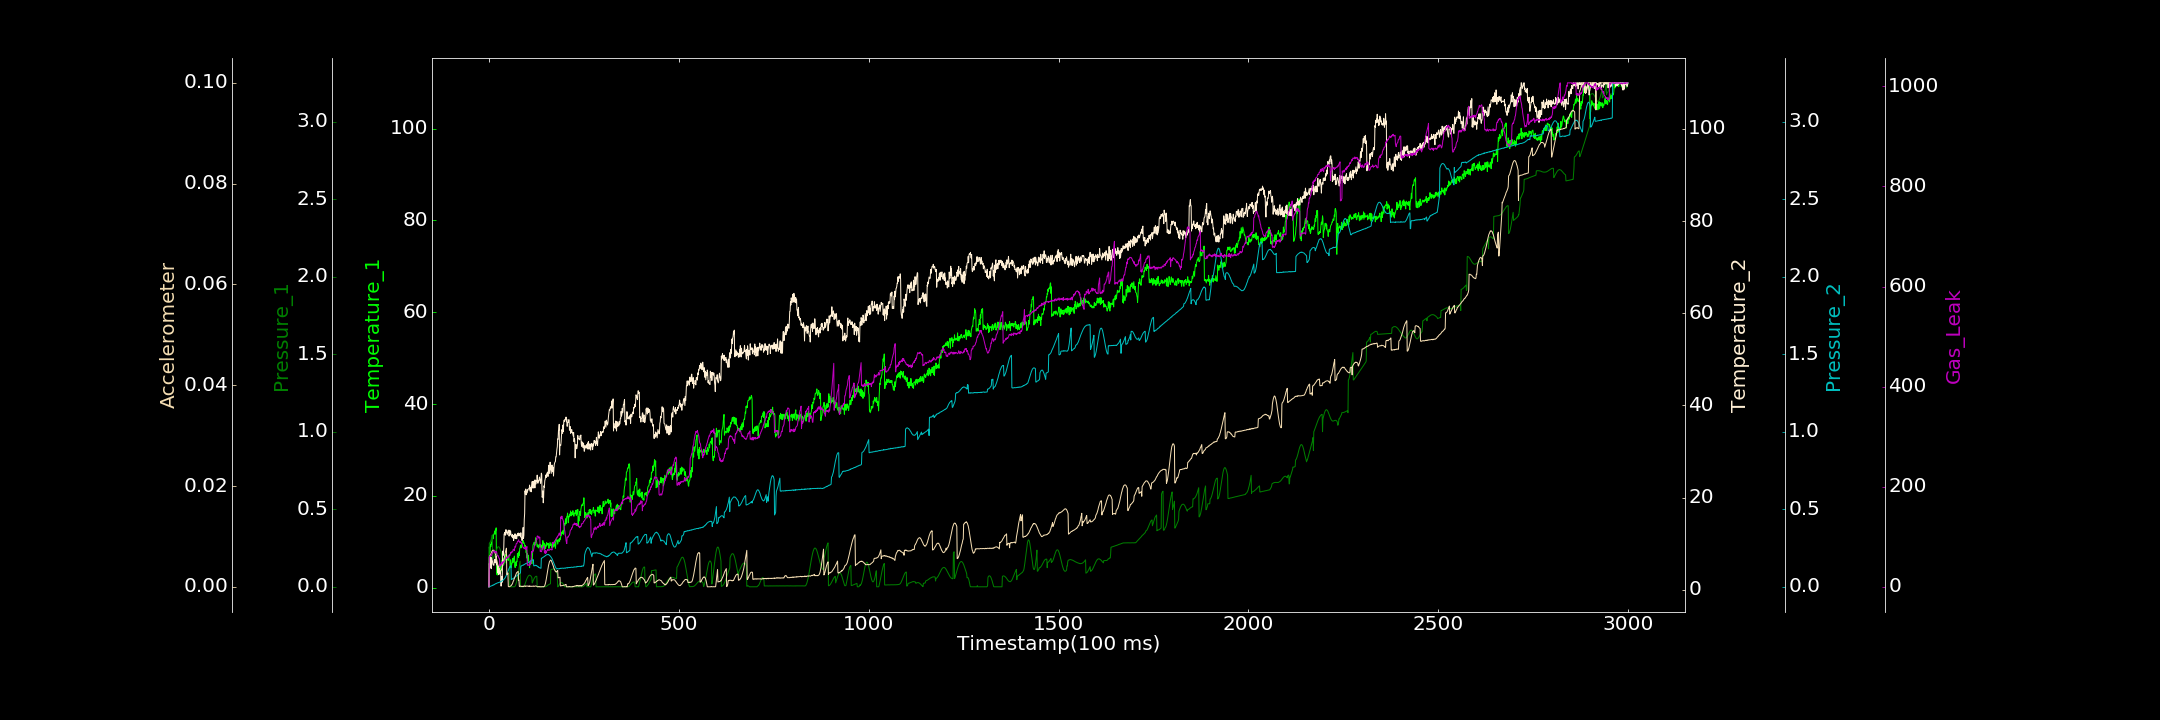

The file beside this chart, header and first rows:
0.000000000, 0.174582811, 0.000295970, 0.631690674, 0.000000000, 0.000000000, 0.000000000
1, 8.863, 0.2808, 5.7, 0.000000000, 0.00597, 58.58
2, 7.775, 0.2834, 4.716, 0.001217, 0.00608, 61.18
3, 7.919, 0.2871, 5.7, 0.001813, 0.006202, 60.62
4, 9.397, 0.2919, 6.626, 0.004356, 0.006291, 61.88
5, 8.926, 0.2981, 7.13, 0.004099, 0.006544, 62.95
6, 9.794, 0.3051, 4.564, 0.005398, 0.006731, 63.75
7, 9.488, 0.3137, 6.866, 0.006647, 0.00693, 62.5
8, 10.2, 0.3229, 6.465, 0.007277, 0.007048, 66.47
9, 11.46, 0.3323, 6.242, 0.007767, 0.007202, 67.57
10, 10.77, 0.1824, 5.733, 0.0108, 0.00725, 67.2
11, 10.63, 0.1843, 5.418, 0.009887, 0.007242, 71.33
12, 11.4, 0.1875, 5.319, 0.01341, 0.007258, 70.81
13, 11.68, 0.1908, 5.313, 0.01271, 0.007271, 70.03
14, 11.77, 0.1966, 6.444, 0.01328, 0.007027, 71.03
15, 12.31, 0.203, 6.609, 0.01641, 0.00692, 71.9
16, 11.63, 0.2103, 5.899, 0.01631, 0.006685, 68.83
17, 12.6, 0.2174, 6.514, 0.01983, 0.006534, 67.28
18, 12.44, 0.225, 5.81, 0.01979, 0.006209, 70.24
19, 13.03, 0.2328, 7.301, 0.02038, 0.005884, 68.24
20, 2.956, 0.2397, 5.396, 0.02209, 0.005546, 69.96
21, 2.938, 0.2456, 5.595, 0.02298, 0.005242, 66.41
22, 2.743, 0.2512, 5.245, 0.02521, 0.004897, 61.75
23, 3.665, 0.2556, 3.632, 0.02507, 0.0045, 62.55
24, 3.277, 0.2578, 5.154, 0.02596, 0.004137, 62.4
25, 3.1, 0.2583, 3.934, 0.02762, 0.003846, 59.62
26, 3.289, 0.2579, 3.252, 0.02724, 0.003639, 57.48
27, 4.743, 0.2554, 4.638, 0.02867, 0.003381, 57.11
28, 2.977, 0.2509, 4.112, 0.03062, 0.003302, 54.93
29, 4.682, 0.2452, 3.553, 0.03103, 0.003159, 40.56
30, 4.651, 0.2378, 3.914, 0.03195, 0.003111, 45.36
31, 3.31, 0.2302, 3.206, 0.0344, 0.003179, 43.03
32, 4.39, 0.2206, 0.7811, 0.03452, 0.003216, 44.03
33, 4.746, 0.2105, 2.856, 0.03652, 0.003381, 44.66
34, 5.948, 0.1999, 2.809, 0.03786, 0.003559, 49.44
35, 4.535, 0.1341, 1.629, 0.03848, 0.003855, 45.51
36, 5.036, 0.1336, 8.381, 0.03994, 0.004181, 46.52
37, 6.288, 0.1353, 8.319, 0.04064, 0.004463, 50.4
38, 5.888, 0.1374, 7.485, 0.04558, 0.004863, 49.25
39, 6.156, 0.1404, 9.073, 0.04758, 0.005274, 49.25
40, 5.297, 0.1436, 12.12, 0.05066, 0.005634, 49.56
41, 6.84, 0.1478, 12.05, 0.05294, 0.006047, 52.9
42, 5.917, 0.1519, 12.45, 0.05556, 0.006403, 53.42
43, 6.036, 0.1571, 11.82, 0.05978, 0.00679, 54.26
44, 7.224, 0.162, 12.99, 0.06563, 0.007034, 56.51
45, 6.808, 0.167, 12.41, 0.06986, 0.007356, 57.6
46, 5.448, 0.1727, 12.97, 0.07381, 0.007662, 59.66
47, 6.954, 0.178, 12.65, 0.08397, 0.002445, 56.82
48, 6.632, 0.1836, 12.01, 0.08928, 0.002508, 59.26
49, 6.179, 0.1885, 12.32, 0.09544, 0.002645, 58.95
50, 5.991, 0.1938, 12.49, 0.1007, 0.002769, 59.34
51, 6.126, 0.1975, 12.92, 0.1059, 0.00006425, 58.67
52, 6.654, 0.2023, 12.85, 0.1123, 0.00003421, 61.98
53, 5.882, 0.2068, 11.63, 0.1189, 0.000000000, 61.46
54, 6.569, 0.2094, 12.49, 0.123, 0.00003267, 63.92
55, 5.548, 0.0001448, 12.92, 0.1301, 0.00004745, 62.33
56, 4.869, 0.000000000, 11.85, 0.1319, 0.0001247, 64.92
57, 6.045, 0.00004486, 12.69, 0.1355, 0.0001738, 67.43
58, 4.288, 0.0001548, 12.03, 0.1349, 0.0002, 69.21
59, 5.118, 0.0003323, 11.88, 0.04608, 0.0002688, 67.46
60, 5.031, 0.00007477, 11.72, 0.04636, 0.0004323, 70.11
... 2,939 more rows
